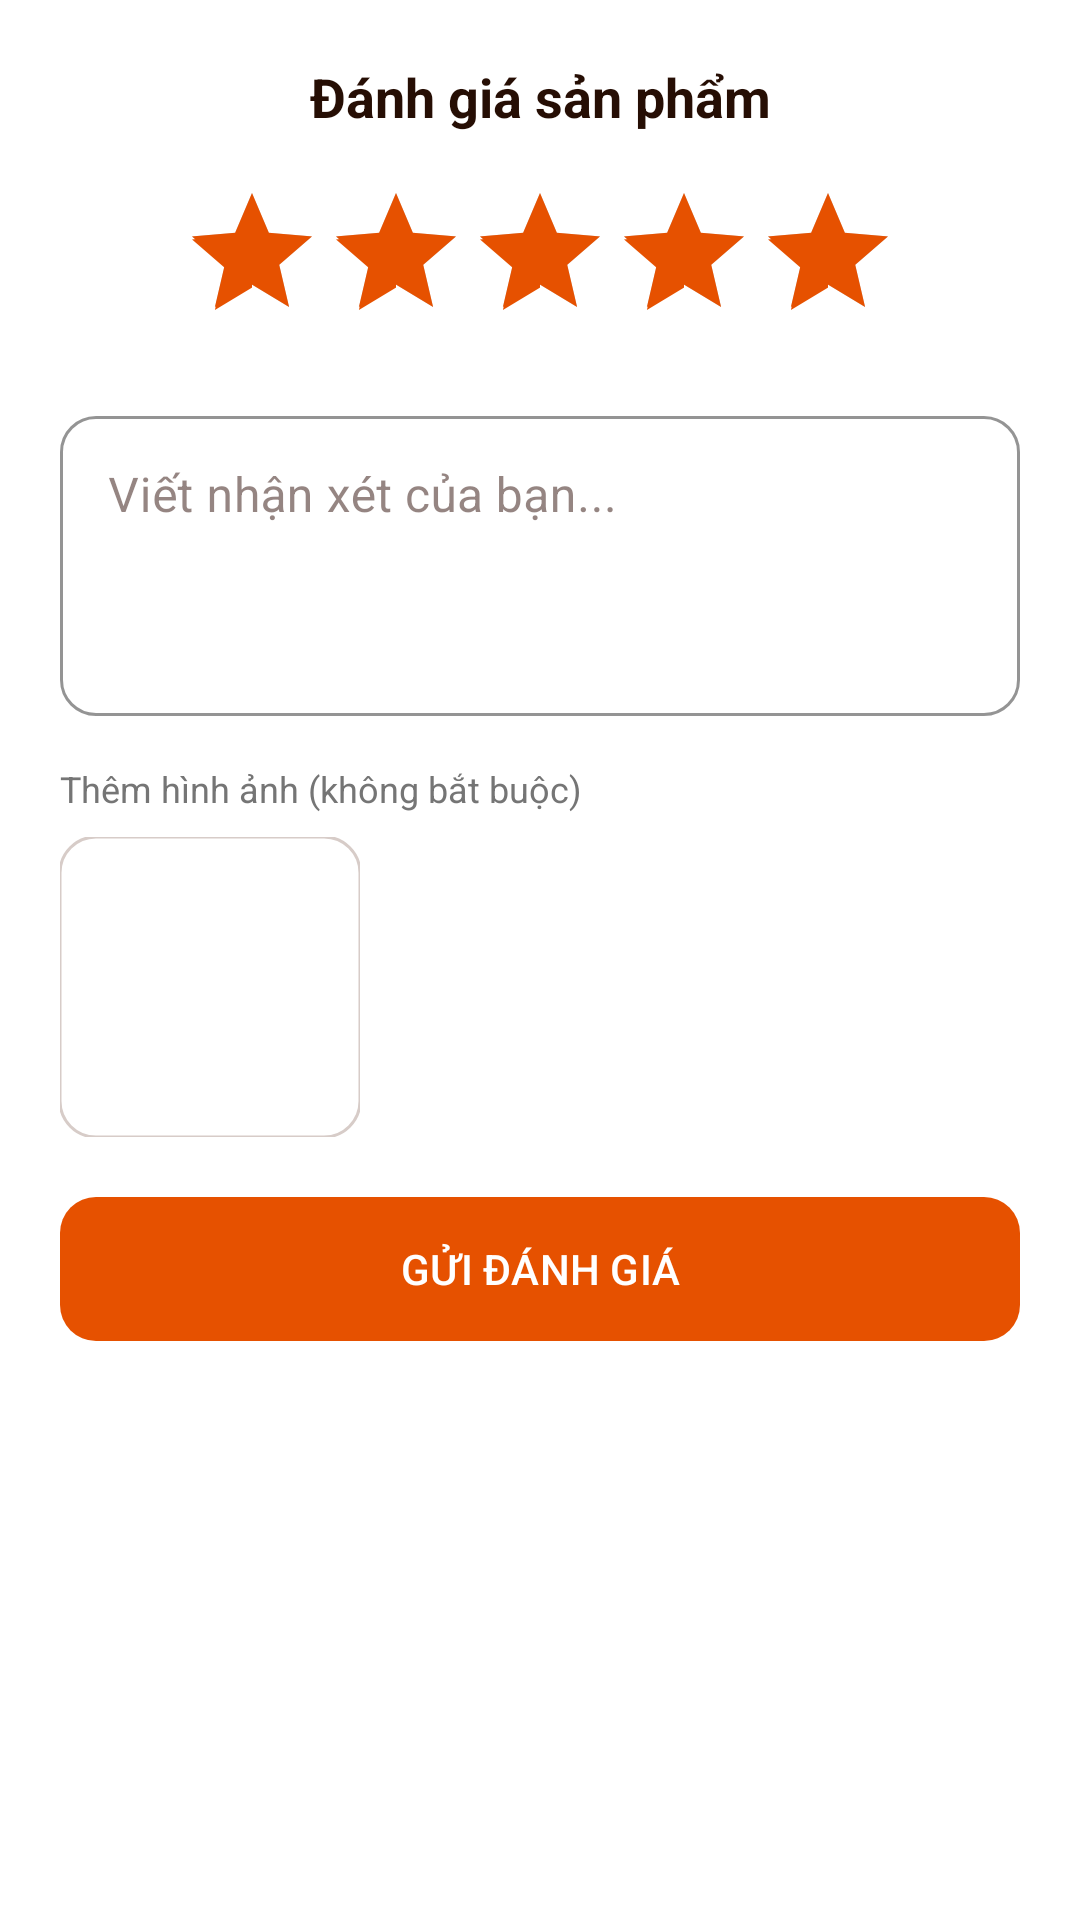

Android layout source for this screen:
<!-- AndroidManifest.xml: application theme Theme.Cafebook -->
<!-- res/layout/dialog_rating.xml -->
<?xml version="1.0" encoding="utf-8"?>
<LinearLayout xmlns:android="http://schemas.android.com/apk/res/android"
    xmlns:app="http://schemas.android.com/apk/res-auto"
    android:layout_width="match_parent"
    android:layout_height="wrap_content"
    android:orientation="vertical"
    android:padding="20dp"
    android:background="@color/white">

    <TextView
        android:layout_width="match_parent"
        android:layout_height="wrap_content"
        android:text="Đánh giá sản phẩm"
        android:textColor="@color/cf_dark_brown"
        android:textSize="18sp"
        android:textStyle="bold"
        android:gravity="center"
        android:layout_marginBottom="16dp"/>

    <RatingBar
        android:id="@+id/ratingBar"
        android:layout_width="wrap_content"
        android:layout_height="wrap_content"
        android:layout_gravity="center"
        android:numStars="5"
        android:stepSize="1"
        android:rating="5"
        android:progressTint="@color/cf_orange"
        android:layout_marginBottom="16dp"/>

    <com.google.android.material.textfield.TextInputLayout
        style="@style/Widget.MaterialComponents.TextInputLayout.OutlinedBox"
        android:layout_width="match_parent"
        android:layout_height="wrap_content"
        android:hint="Viết nhận xét của bạn..."
        app:boxStrokeColor="@color/cf_orange"
        app:hintTextColor="@color/cf_orange"
        android:layout_marginBottom="16dp">
        <com.google.android.material.textfield.TextInputEditText
            android:id="@+id/edtComment"
            android:layout_width="match_parent"
            android:layout_height="100dp"
            android:gravity="top"
            android:inputType="textMultiLine"/>
    </com.google.android.material.textfield.TextInputLayout>

    <TextView
        android:layout_width="wrap_content"
        android:layout_height="wrap_content"
        android:text="Thêm hình ảnh (không bắt buộc)"
        android:textColor="@color/cf_text_hint"
        android:textSize="12sp"
        android:layout_marginBottom="8dp"/>

    <com.google.android.material.imageview.ShapeableImageView
        android:id="@+id/imgSelected"
        android:layout_width="100dp"
        android:layout_height="100dp"
        android:scaleType="centerCrop"
        android:src="@drawable/ic_menu"
        app:shapeAppearanceOverlay="@style/RoundedImage12"
        app:strokeColor="@color/cafe_beige"
        app:strokeWidth="1dp"
        android:layout_marginBottom="16dp"/>

    <com.google.android.material.button.MaterialButton
        android:id="@+id/btnSubmitRating"
        android:layout_width="match_parent"
        android:layout_height="56dp"
        android:text="GỬI ĐÁNH GIÁ"
        android:textColor="@color/white"
        app:backgroundTint="@color/cf_orange"
        app:cornerRadius="12dp"/>
</LinearLayout>
<!-- resources referenced by this layout -->
<resources>
  <color name="cafe_beige">#D7CCC8</color>
  <color name="cf_dark_brown">@color/cafe_brown_dark</color>
  <color name="cf_orange">@color/cafe_orange</color>
  <color name="cf_text_hint">@color/gray_600</color>
  <color name="white">#FFFFFF</color>
  <style name="RoundedImage12" parent="">
          <item name="cornerSize">12dp</item>
      </style>
  <style name="Theme.Cafebook" parent="Base.Theme.Cafebook" />
  <color name="cafe_brown_dark">#260E04</color>
  <color name="cafe_orange">#E65100</color>
  <color name="gray_600">#757575</color>
  <style name="Base.Theme.Cafebook" parent="Theme.Material3.DayNight.NoActionBar">
          
          <item name="colorPrimary">@color/cf_primary</item>
          <item name="colorOnPrimary">@color/cf_on_primary</item>
          <item name="colorPrimaryContainer">@color/cafe_orange_light</item>
          <item name="colorOnPrimaryContainer">@color/cafe_brown</item>
  
          <item name="colorSecondary">@color/cf_secondary</item>
          <item name="colorOnSecondary">@color/cf_on_secondary</item>
  
          <item name="android:windowBackground">@color/cf_background</item>
          <item name="colorSurface">@color/cf_surface</item>
          <item name="colorOnSurface">@color/cf_on_surface</item>
          <item name="colorSurfaceVariant">@color/cafe_cream_dark</item>
          <item name="colorOnSurfaceVariant">@color/cf_text_secondary</item>
  
          <item name="colorOutline">@color/cf_divider</item>
  
          
          <item name="android:statusBarColor">?attr/colorSurface</item>
          <item name="android:windowLightStatusBar">true</item>
  
          
          <item name="materialCardViewStyle">@style/Widget.Cafebook.Card</item>
          <item name="bottomNavigationStyle">@style/Widget.Cafebook.BottomNavigation</item>
          <item name="textInputStyle">@style/Widget.Cafebook.TextInputLayout</item>
      </style>
  <color name="cf_primary">@color/cafe_brown</color>
  <color name="cf_on_primary">@color/white</color>
  <color name="cafe_orange_light">#FFB74D</color>
  <color name="cafe_brown">#4E342E</color>
  <color name="cf_secondary">@color/cafe_orange</color>
  <color name="cf_on_secondary">@color/white</color>
  <color name="cf_background">@color/cafe_cream</color>
  <color name="cf_surface">@color/white</color>
  <color name="cf_on_surface">@color/cafe_brown</color>
  <color name="cafe_cream_dark">#F5F0E1</color>
  <color name="cf_text_secondary">@color/cafe_brown_light</color>
  <color name="cf_divider">#E0E0E0</color>
  <style name="Widget.Cafebook.Card" parent="Widget.Material3.CardView.Elevated">
          <item name="cardCornerRadius">16dp</item>
          <item name="cardElevation">2dp</item>
          <item name="cardBackgroundColor">?attr/colorSurface</item>
      </style>
  <style name="Widget.Cafebook.BottomNavigation" parent="Widget.Material3.BottomNavigationView">
          <item name="backgroundTint">?attr/colorSurface</item>
          <item name="itemIconTint">@color/nav_item_color</item>
          <item name="itemTextColor">@color/nav_item_color</item>
          <item name="itemRippleColor">@color/cafe_orange_light</item>
      </style>
  <style name="Widget.Cafebook.TextInputLayout" parent="Widget.Material3.TextInputLayout.OutlinedBox">
          <item name="boxStrokeColor">@color/cafe_orange</item>
          <item name="hintTextColor">@color/cafe_orange</item>
          <item name="boxCornerRadiusTopStart">12dp</item>
          <item name="boxCornerRadiusTopEnd">12dp</item>
          <item name="boxCornerRadiusBottomStart">12dp</item>
          <item name="boxCornerRadiusBottomEnd">12dp</item>
      </style>
  <color name="cafe_cream">#FFF8E1</color>
  <color name="cafe_brown_light">#795548</color>
</resources>
